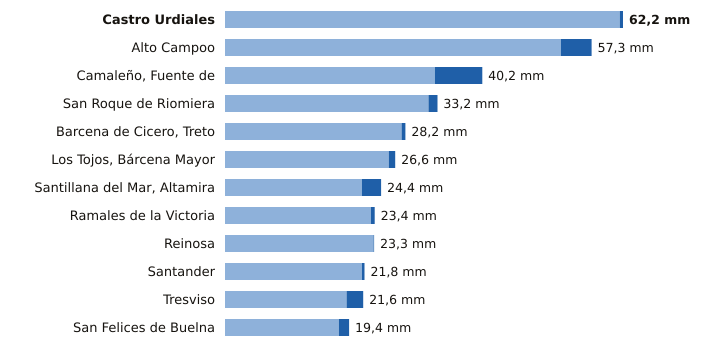

Data behind this chart, as committed beside it:
estacion, provincia, indicativo, mm_6_dias_anteriores, mm_hoy, mm_7_dias, horas_de_hoy
Castro Urdiales, Cantabria, 1083L, 61.7, 0.5, 62.2, 15
Alto Campoo, Cantabria, 9001S, 52.5, 4.8, 57.3, 15
Camaleño, Fuente de, Cantabria, 1167B, 32.8, 7.4, 40.2, 15
San Roque de Riomiera, Cantabria, 1103X, 31.8, 1.4, 33.2, 13
Barcena de Cicero, Treto, Cantabria, 1096X, 27.6, 0.6, 28.2, 14
Los Tojos, Bárcena Mayor, Cantabria, 1135C, 25.6, 1.0, 26.6, 15
Santillana del Mar, Altamira, Cantabria, 1740, 21.4, 3.0, 24.4, 14
Ramales de la Victoria, Cantabria, 1089U, 22.8, 0.6, 23.4, 14
Reinosa, Cantabria, 9001D, 23.2, 0.1, 23.3, 14
Santander, Cantabria, 1111X, 21.4, 0.4, 21.8, 15
Tresviso, Cantabria, 1176A, 19.0, 2.6, 21.6, 14
San Felices de Buelna, Cantabria, 1152C, 17.8, 1.6, 19.4, 14
